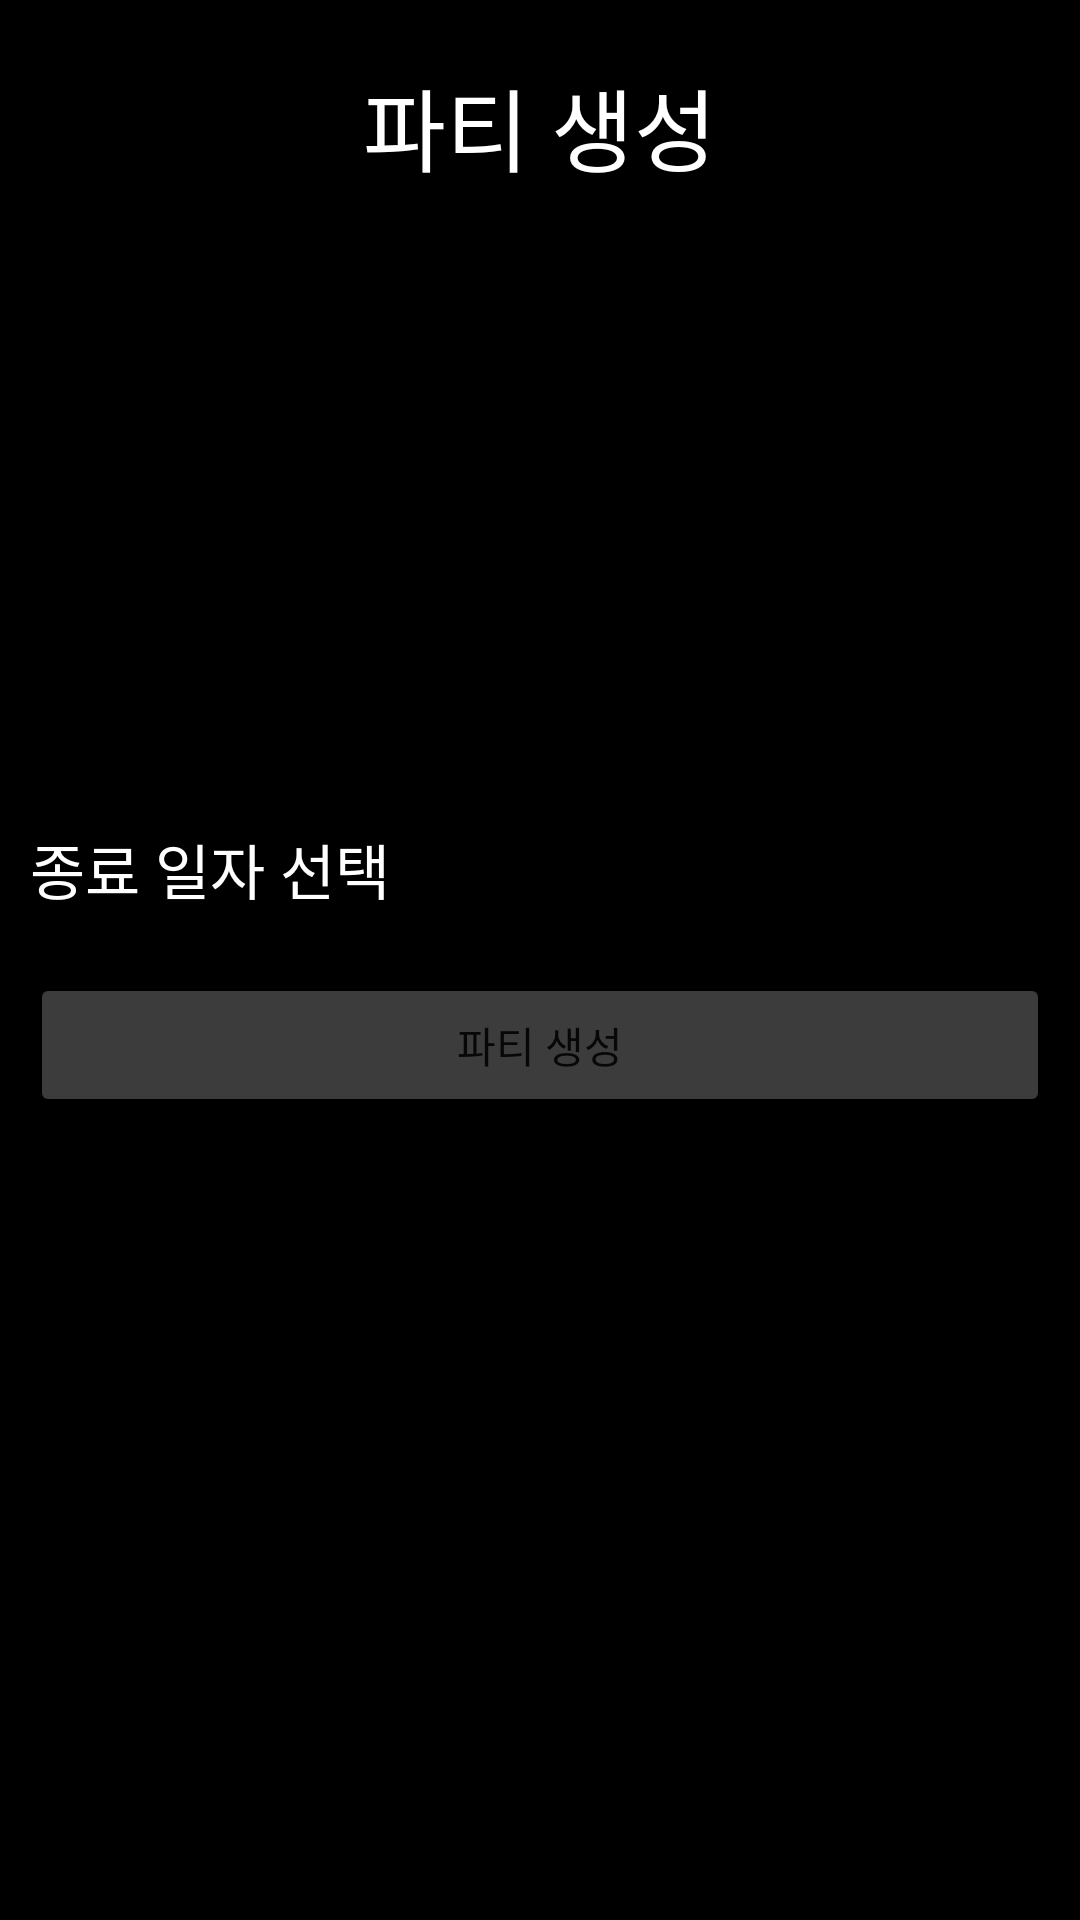

Layout XML and referenced resources for this Android screen:
<!-- AndroidManifest.xml: application theme Theme.TWO -->
<!-- res/layout/activity_party_add.xml -->
<?xml version="1.0" encoding="utf-8"?>
<androidx.constraintlayout.widget.ConstraintLayout xmlns:android="http://schemas.android.com/apk/res/android"
    xmlns:app="http://schemas.android.com/apk/res-auto"
    xmlns:tools="http://schemas.android.com/tools"
    android:layout_width="match_parent"
    android:layout_height="match_parent"
    android:background="#000000"
    tools:context=".PartyAddActivity">

    <LinearLayout
        android:layout_width="match_parent"
        android:layout_height="match_parent"
        android:orientation="vertical"
        app:layout_constraintBottom_toBottomOf="parent"
        app:layout_constraintEnd_toEndOf="parent"
        app:layout_constraintStart_toStartOf="parent"
        app:layout_constraintTop_toTopOf="parent">

        <LinearLayout
            android:layout_width="match_parent"
            android:layout_height="wrap_content"
            android:layout_marginTop="20dp"
            android:orientation="horizontal">

            <TextView
                android:id="@+id/textView34"
                android:layout_width="match_parent"
                android:layout_height="wrap_content"
                android:gravity="center"
                android:text="파티 생성"
                android:textColor="#FFFFFF"
                android:textSize="30sp" />
        </LinearLayout>

        <Spinner
            android:id="@+id/serviceSp"
            android:layout_width="match_parent"
            android:layout_height="wrap_content"
            android:layout_marginLeft="10dp"
            android:layout_marginTop="20dp"
            android:layout_marginRight="10dp"
            android:background="@drawable/editborder"
            android:entries="@array/ott" />

        <EditText
            android:id="@+id/txtPartyName"
            android:layout_width="match_parent"
            android:layout_height="wrap_content"
            android:layout_marginLeft="10dp"
            android:layout_marginTop="20dp"
            android:layout_marginRight="10dp"
            android:background="@drawable/editborder"
            android:ems="10"
            android:hint="파티 제목을 입력하세요"
            android:inputType="textPersonName"
            android:textSize="20sp" />

        <EditText
            android:id="@+id/txtOttName"
            android:layout_width="match_parent"
            android:layout_height="wrap_content"
            android:layout_marginLeft="10dp"
            android:layout_marginTop="20dp"
            android:layout_marginRight="10dp"
            android:background="@drawable/editborder"
            android:ems="10"
            android:hint="OTT 서비스 아이디 입력"
            android:inputType="textPersonName"
            android:textSize="20sp" />

        <EditText
            android:id="@+id/txtOttPassword"
            android:layout_width="match_parent"
            android:layout_height="wrap_content"
            android:layout_marginLeft="10dp"
            android:layout_marginTop="20dp"
            android:layout_marginRight="10dp"
            android:background="@drawable/editborder"
            android:ems="10"
            android:hint="OTT 서비스 비밀번호 입력"
            android:inputType="textPassword"
            android:textSize="20sp" />

        <TextView
            android:id="@+id/txtEndDate"
            android:layout_width="match_parent"
            android:layout_height="wrap_content"
            android:layout_marginLeft="10dp"
            android:layout_marginTop="20dp"
            android:layout_marginRight="10dp"
            android:text="종료 일자 선택"
            android:textColor="#FFFFFF"
            android:textSize="20sp" />

        <Button
            android:id="@+id/btnCreateParty"
            android:layout_width="match_parent"
            android:layout_height="wrap_content"
            android:layout_marginLeft="10dp"
            android:layout_marginTop="20dp"
            android:layout_marginRight="10dp"
            android:backgroundTint="#3C3C3C"
            android:text="파티 생성" />
    </LinearLayout>
</androidx.constraintlayout.widget.ConstraintLayout>
<!-- resources referenced by this layout -->
<resources>
  <string-array name="ott">
          <item>넷플릭스</item>
          <item>훌루</item>
          <item>아마존 프라임</item>
          <item>디즈니 플러스</item>
      </string-array>
  <style name="Theme.TWO" parent="Theme.AppCompat.Light.NoActionBar">
          
          <item name="colorPrimary">@color/white</item> // 액션바 색깔 변경
          <item name="colorPrimaryVariant">@color/purple_700</item>
          <item name="colorOnPrimary">@color/white</item>
          <item name="toolbarStyle">@style/CustomToolBar</item>
          
          <item name="colorSecondary">@color/teal_200</item>
          <item name="colorSecondaryVariant">@color/teal_700</item>
          <item name="colorOnSecondary">@color/black</item>
          
          <item name="android:statusBarColor">@color/black</item>
          
  
      </style>
  <color name="white">#FFFFFFFF</color>
  <color name="purple_700">#FF3700B3</color>
  <style name="CustomToolBar" parent="@style/Widget.AppCompat.Toolbar">
          <item name="titleTextColor">@color/black</item> // 액션바 텍스트 색깔 변경
      </style>
  <color name="teal_200">#FF03DAC5</color>
  <color name="teal_700">#FF018786</color>
  <color name="black">#FF000000</color>
</resources>
